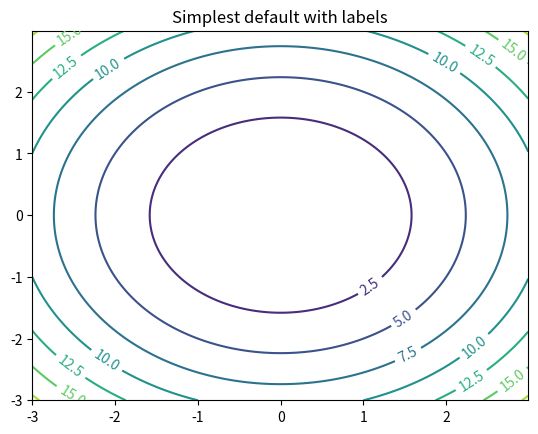

Generate this figure with matplotlib:
import matplotlib
import numpy as np
import matplotlib.cm as cm
import matplotlib.pyplot as plt


delta = 0.01
x = np.arange(-3.0, 3.0, delta)
y = np.arange(-3.0, 3.0, delta)
X, Y = np.meshgrid(x, y)
Z = X**2 + Y**2

fig, ax = plt.subplots()
CS = ax.contour(X, Y, Z)
ax.clabel(CS, inline=True, fontsize=10)
ax.set_title('Simplest default with labels')


plt.show()